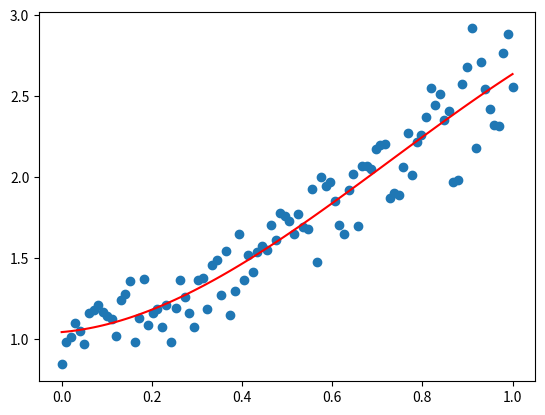

Reproduce this figure in Python.
__author__ = 'J Tas'

from scipy import optimize
import numpy as np
import matplotlib.pyplot as plt


class Parameter:
    def __init__(self, value):
        self.value = value

    def set(self, value):
        self.value = value

    def __call__(self):
        return self.value

    def __repr__(self):
        msg = "{}(value={value})"
        return msg.format(self.__class__.__name__, **vars(self))


def fit(func, parameters, y, x=None):
    def f(params):
        i = 0
        for p in parameters:
            p.set(params[i])
            i += 1
        return y - func(x)

    if x is None: x = np.arange(y.shape[0])
    p = [param() for param in parameters]
    optimize.leastsq(f, p)


def g(x):
    ans = 0
    for i in range(0, 4):
        ans += param_list[i]() * (x ** i)
    return ans


def main():
    # create data (incl. random noise):
    x0 = 0.0
    x1 = 1.0
    n = 100
    xp = np.linspace(x0, x1, n)
    yp = np.exp(xp) * (1 + np.random.normal(0, 0.1, n))

    # fit data to model:
    global param_list  # global parameter list
    param_list = [Parameter(1), Parameter(2), Parameter(3), Parameter(4)]
    fit(g, param_list, yp, xp)

    # plot results:
    plt.scatter(xp, yp)
    plt.plot(xp, g(xp), 'r')
    plt.show()

if __name__ == "__main__":
    main()
